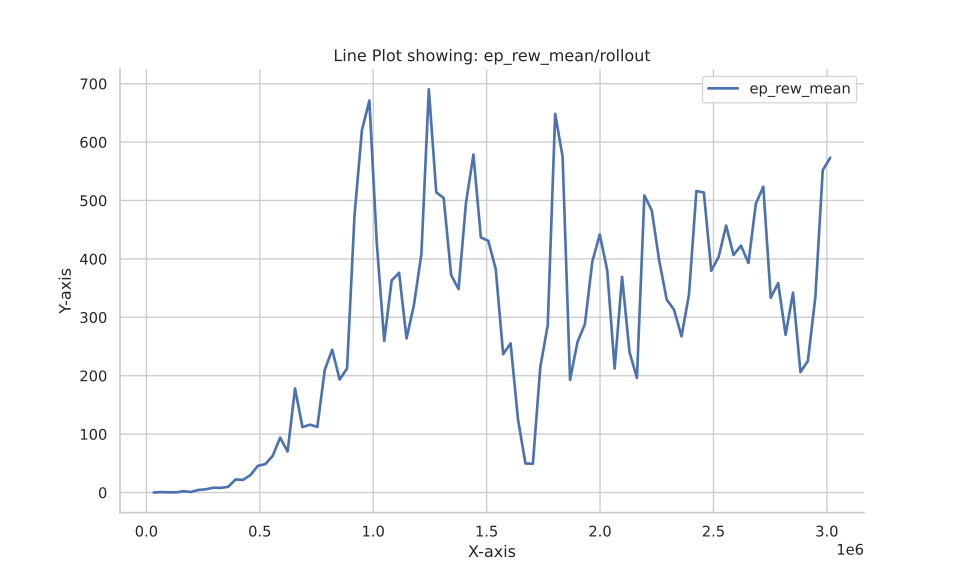

Values plotted in this chart, from the file beside it:
Wall time, Step, Value
1692996712, 32768, 0.0625
1692996724, 65536, 0.712
1692996737, 98304, 0.354
1692996753, 131072, 0.314
1692996766, 163840, 2.176
1692996783, 196608, 0.944
1692996807, 229376, 4.366
1692996826, 262144, 5.502
1692996847, 294912, 8.208
1692996865, 327680, 7.912
1692996883, 360448, 9.746
1692996902, 393216, 22.38
1692996918, 425984, 21.53
1692996935, 458752, 29.92
1692996952, 491520, 45.64
1692996969, 524288, 48.61
1692996987, 557056, 62.88
1692997004, 589824, 94.03
1692997019, 622592, 70.12
1692997034, 655360, 178.1
1692997049, 688128, 112
1692997064, 720896, 116.1
1692997080, 753664, 112.4
1692997100, 786432, 210
1692997120, 819200, 244.6
1692997138, 851968, 193.4
1692997155, 884736, 212.5
1692997172, 917504, 474
1692997188, 950272, 620.6
1692997202, 983040, 671
1692997217, 1015808, 426.4
1692997234, 1048576, 259.5
1692997252, 1081344, 363.1
1692997272, 1114112, 376.2
1692997290, 1146880, 263.8
1692997311, 1179648, 321.3
1692997331, 1212416, 408.3
1692997349, 1245184, 690.4
1692997367, 1277952, 514.1
1692997386, 1310720, 504.2
1692997404, 1343488, 372.4
1692997422, 1376256, 348.3
1692997440, 1409024, 495.7
1692997458, 1441792, 578.7
1692997475, 1474560, 436.8
1692997493, 1507328, 430.9
1692997512, 1540096, 382.7
1692997529, 1572864, 236.9
1692997546, 1605632, 255.3
1692997563, 1638400, 125
1692997581, 1671168, 49.66
1692997599, 1703936, 49.38
1692997617, 1736704, 214.8
1692997633, 1769472, 286.6
1692997651, 1802240, 648.2
1692997668, 1835008, 574.7
1692997685, 1867776, 193
1692997701, 1900544, 257.5
1692997719, 1933312, 288.4
1692997736, 1966080, 395.7
... 32 more rows
